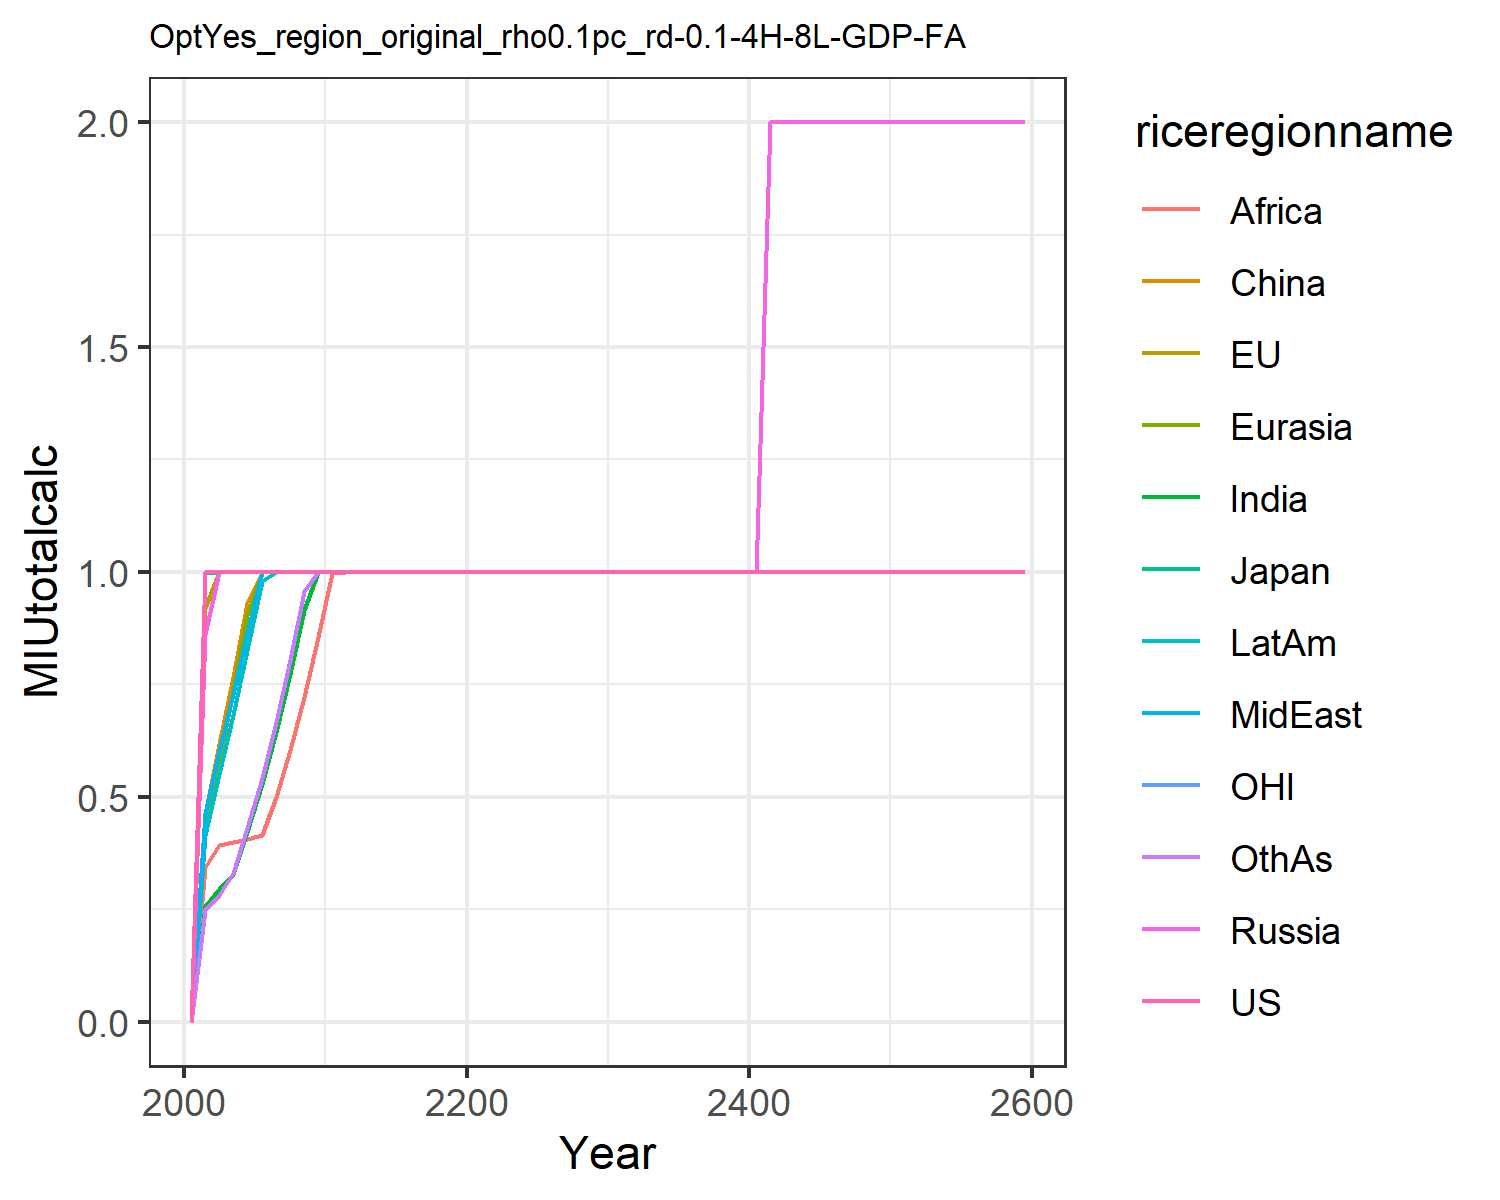

The data file committed next to this chart (first rows):
0.0, 0.0, 0.0, 0.0, 0.0, 0.0, 0.0, 0.0, 0.0, 0.0, 0.0, 0.0
1.0, 0.9197, 0.9979, 0.8611, 0.4265, 0.4625, 0.2573, 0.4643, 0.3431, 0.4141, 1.0, 0.2485
1.0, 1.0, 1.0, 0.9999, 0.5804, 0.6179, 0.2956, 0.601, 0.3923, 0.5501, 1.0, 0.2813
1.0, 1.0, 1.0, 1, 0.7342, 0.7675, 0.3284, 0.728, 0.3991, 0.6824, 1.0, 0.3317
1.0, 1.0, 1.0, 1, 0.9048, 0.9298, 0.4219, 0.8647, 0.4062, 0.826, 1.0, 0.4303
1.0, 1.0, 1.0, 1, 1, 1, 0.5278, 1, 0.4156, 0.9796, 1.0, 0.5428
1.0, 1.0, 1.0, 1, 1, 1, 0.6448, 1, 0.499, 1, 1.0, 0.6672
1.0, 1.0, 1.0, 1, 1, 1, 0.7741, 1, 0.6045, 1, 1.0, 0.8048
1.0, 1.0, 1.0, 1, 1, 1, 0.915, 1, 0.7215, 1, 1.0, 0.9565
1.0, 1.0, 1.0, 1, 1, 1, 0.9999, 1, 0.8548, 1, 1.0, 1
1.0, 1.0, 1.0, 1, 1, 1, 1, 1, 0.9984, 1, 1.0, 1
1.0, 1.0, 1.0, 1, 1, 1, 1, 1, 0.9999, 1, 1.0, 1
1.0, 1.0, 1.0, 1, 1, 1, 1, 1, 1, 1, 1.0, 1
1.0, 1.0, 1.0, 1, 1, 1, 1, 1, 1, 1, 1.0, 1
1.0, 1.0, 1.0, 1, 1, 1, 1, 1, 1, 1, 1.0, 1
1.0, 1.0, 1.0, 1, 1, 1, 1, 1, 1, 1, 1.0, 1
1.0, 1.0, 1.0, 1, 1, 1, 1, 1, 1, 1, 1.0, 1
1.0, 1.0, 1.0, 1, 1, 1, 1, 1, 1, 1, 1.0, 1
1.0, 1.0, 1.0, 1, 1, 1, 1, 1, 1, 1, 1.0, 1
1.0, 1.0, 1.0, 1, 1, 1, 1, 1, 1, 1, 1.0, 1
1.0, 1.0, 1.0, 1, 1, 1, 1, 1, 1, 1, 1.0, 1
1.0, 1.0, 1.0, 1, 1, 1, 1, 1, 1, 1, 1.0, 1
1.0, 1.0, 1.0, 1, 1, 1, 1, 1, 1, 1, 1.0, 1
1.0, 1.0, 1.0, 1, 1, 1, 1, 1, 1, 1, 1.0, 1
1.0, 1.0, 1.0, 1, 1, 1, 1, 1, 1, 1, 1.0, 1
1.0, 1.0, 1.0, 1, 1.001, 1, 1, 1, 1, 1, 1.0, 1
1.0, 1.0, 1.0, 1, 1, 1, 1, 1, 1.0, 1, 1.0, 1
1.0, 1.0, 1.0, 1.0, 1.0, 1.0, 1.0, 1.0, 1.0, 1, 1.0, 1
1.0, 1.0, 1.0, 1, 1.0, 1.0, 1.0, 1.0, 1.0, 1.0, 1.0, 1.0
1.0, 1.0, 1.0, 1.0, 1.0, 1.0, 1.0, 1, 1.0, 1.0, 1.0, 1.0
1.0, 1.0, 1.0, 1.0, 1.0, 1.0, 1.0, 1.0, 1.0, 1.0, 1.0, 1.0
1.0, 1.0, 1.0, 1.0, 1.0, 1.0, 1.0, 1.0, 1.0, 1.0, 1.0, 1.0
1.0, 1.0, 1.0, 1.0, 1.0, 1.0, 1.0, 1.0, 1.0, 1.0, 1.0, 1.0
1.0, 1.0, 1.0, 1.0, 1.0, 1.0, 1.0, 1.0, 1.0, 1.0, 1.0, 1.0
1.0, 1.0, 1.0, 1.0, 1.0, 1.0, 1.0, 1.0, 1.0, 1.0, 1.0, 1.0
1.0, 1.0, 1.0, 1.0, 1.0, 1.0, 1.0, 1.0, 1.0, 1.0, 1.0, 1.0
1.0, 1.0, 1.0, 1.0, 1.0, 1.0, 1.0, 1.0, 1.0, 1.0, 1.0, 1.0
1.0, 1.0, 1.0, 1.0, 1.0, 1.0, 1.0, 1.0, 1.0, 1.0, 1.0, 1.0
1.0, 1.0, 1.0, 1.0, 1.0, 1.0, 1.0, 1.0, 1.0, 1.0, 1.0, 1.0
1.0, 1.0, 1.0, 1.0, 1.0, 1.0, 1.0, 1.0, 1.0, 1.0, 1.0, 1.0
1.0, 1.0, 1.0, 1.0, 1.0, 1.0, 1.0, 1.0, 1.0, 1.0, 1.0, 1.0
1.0, 1.0, 1.0, 2.0, 2.0, 2.0, 2.0, 2.0, 2.0, 2.0, 1.0, 2.0
1.0, 1.0, 1.0, 2.0, 2.0, 2.0, 2.0, 2.0, 2.0, 2.0, 1.0, 2.0
1.0, 1.0, 1.0, 2.0, 2.0, 2.0, 2.0, 2.0, 2.0, 2.0, 1.0, 2.0
1.0, 1.0, 1.0, 2.0, 2.0, 2.0, 2.0, 2.0, 2.0, 2.0, 1.0, 2.0
1.0, 1.0, 1.0, 2.0, 2.0, 2.0, 2.0, 2.0, 2.0, 2.0, 1.0, 2.0
1.0, 1.0, 1.0, 2.0, 2.0, 2.0, 2.0, 2.0, 2.0, 2.0, 1.0, 2.0
1.0, 1.0, 1.0, 2.0, 2.0, 2.0, 2.0, 2.0, 2.0, 2.0, 1.0, 2.0
1.0, 1.0, 1.0, 2.0, 2.0, 2.0, 2.0, 2.0, 2.0, 2.0, 1.0, 2.0
1.0, 1.0, 1.0, 2.0, 2.0, 2.0, 2.0, 2.0, 2.0, 2.0, 1.0, 2.0
1.0, 1.0, 1.0, 2.0, 2.0, 2.0, 2.0, 2.0, 2.0, 2.0, 1.0, 2.0
1.0, 1.0, 1.0, 2.0, 2.0, 2.0, 2.0, 2.0, 2.0, 2.0, 1.0, 2.0
1.0, 1.0, 1.0, 2.0, 2.0, 2.0, 2.0, 2.0, 2.0, 2.0, 1.0, 2.0
1.0, 1.0, 1.0, 2.0, 2.0, 2.0, 2.0, 2.0, 2.0, 2.0, 1.0, 2.0
1.0, 1.0, 1.0, 2.0, 2.0, 2.0, 2.0, 2.0, 2.0, 2.0, 1.0, 2.0
1.0, 1.0, 1.0, 2.0, 2.0, 2.0, 2.0, 2.0, 2.0, 2.0, 1.0, 2.0
1.0, 1.0, 1.0, 2.0, 2.0, 2.0, 2.0, 2.0, 2.0, 2.0, 1.0, 2.0
1.0, 1.0, 1.0, 2.0, 2.0, 2.0, 2.0, 2.0, 2.0, 2.0, 1.0, 2.0
1.0, 1.0, 1.0, 2.0, 2.0, 2.0, 2.0, 2.0, 2.0, 2.0, 1.0, 2.0
1.0, 1.0, 1.0, 2.0, 2.0, 2.0, 2.0, 2.0, 2.0, 2.0, 1.0, 2.0
